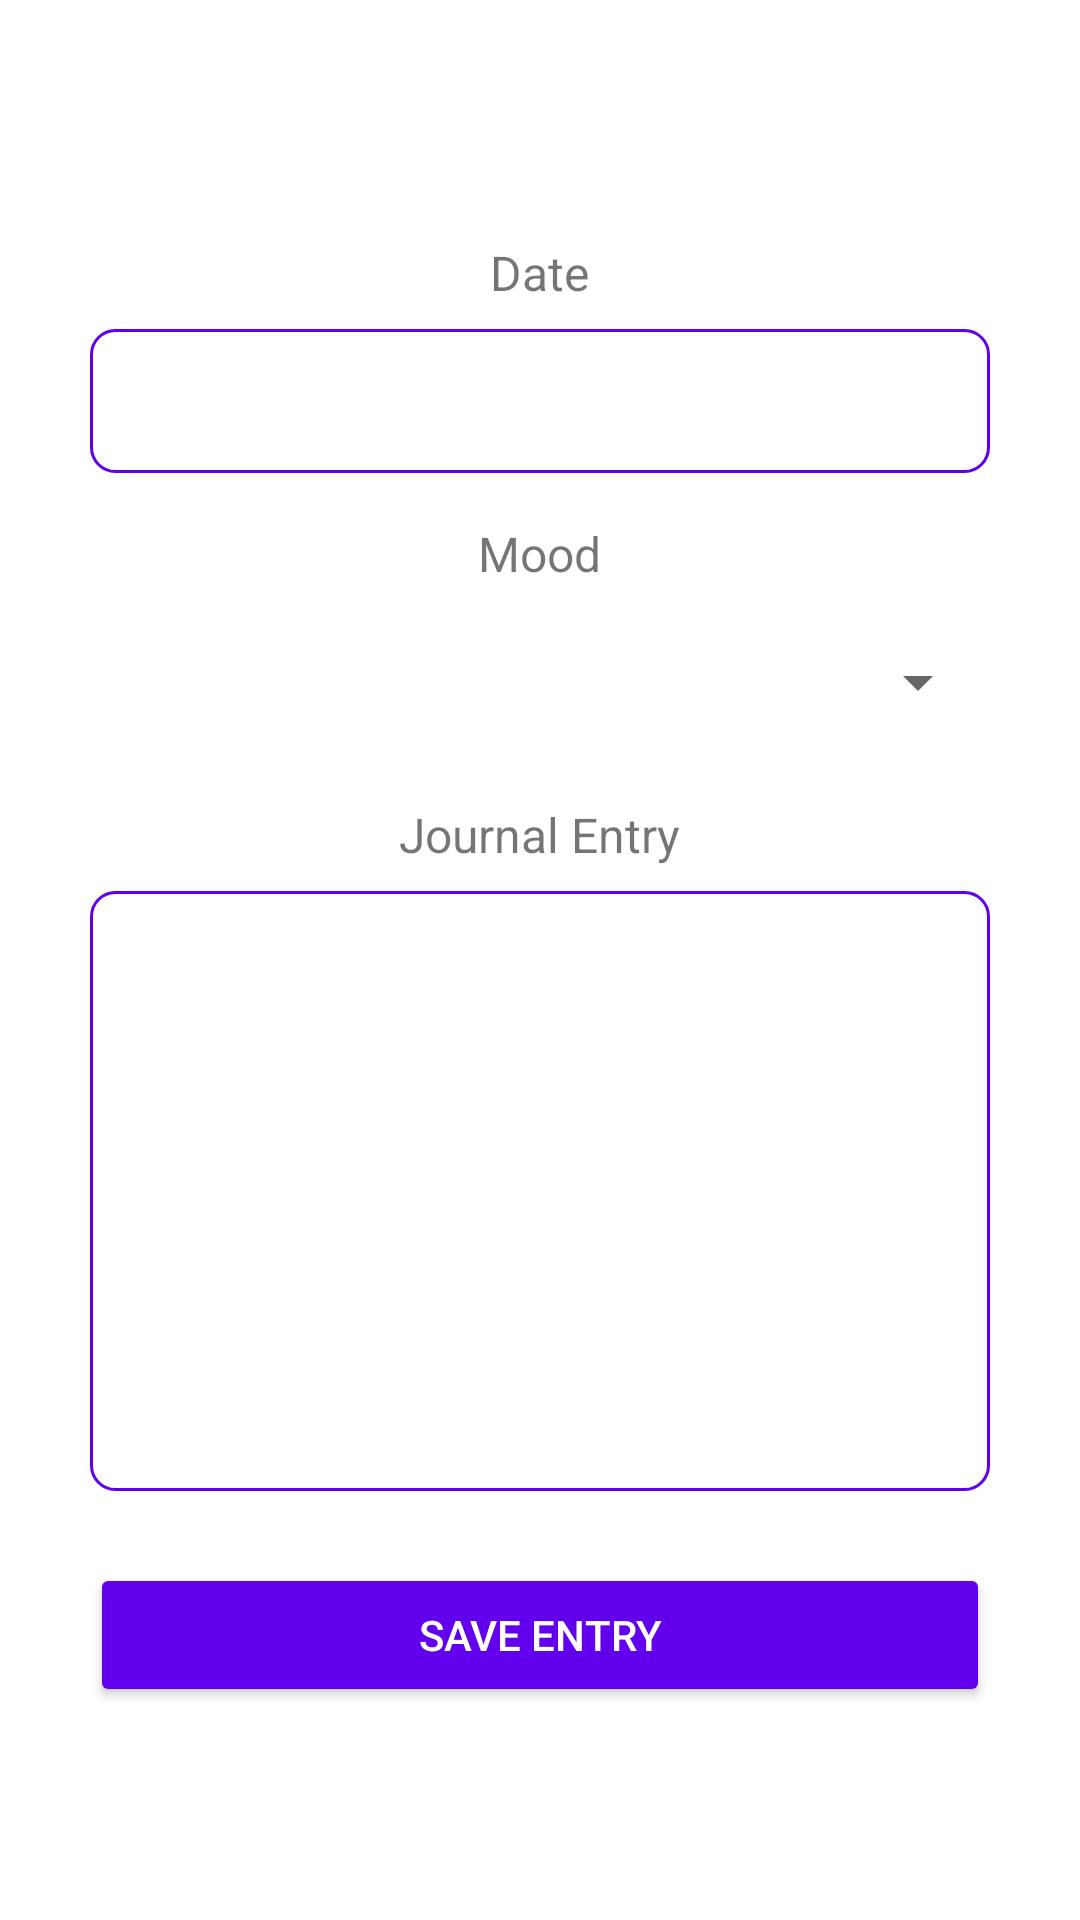

Android layout source for this screen:
<!-- AndroidManifest.xml: application theme Theme.DailyJournal -->
<!-- res/layout/activity_new_entry.xml -->
<?xml version="1.0" encoding="utf-8"?>
<RelativeLayout xmlns:android="http://schemas.android.com/apk/res/android"
    android:layout_width="match_parent"
    android:layout_height="match_parent"
    android:paddingTop="?attr/actionBarSize">

    <ScrollView
        android:layout_width="match_parent"
        android:layout_height="match_parent"
        android:fillViewport="true">

        <LinearLayout
            android:layout_width="match_parent"
            android:layout_height="wrap_content"
            android:orientation="vertical"
            android:layout_gravity="center"
            android:gravity="center_horizontal"
            android:padding="24dp">

            
            <TextView
                android:layout_width="wrap_content"
                android:layout_height="wrap_content"
                android:text="Date"
                android:textSize="16sp"
                android:layout_gravity="center_horizontal"/>

            <EditText
                android:id="@+id/etDate"
                android:layout_width="300dp"
                android:layout_height="48dp"
                android:layout_gravity="center_horizontal"
                android:layout_marginTop="8dp"
                android:layout_marginBottom="16dp"
                android:background="@drawable/edittext_background"
                android:focusable="false"
                android:inputType="none"/>

            
            <TextView
                android:layout_width="wrap_content"
                android:layout_height="wrap_content"
                android:text="Mood"
                android:textSize="16sp"
                android:layout_gravity="center_horizontal"/>

            <Spinner
                android:id="@+id/spinnerMood"
                android:layout_width="300dp"
                android:layout_height="48dp"
                android:layout_gravity="center_horizontal"
                android:layout_marginTop="8dp"
                android:layout_marginBottom="16dp"/>

            
            <TextView
                android:layout_width="wrap_content"
                android:layout_height="wrap_content"
                android:text="Journal Entry"
                android:textSize="16sp"
                android:layout_gravity="center_horizontal"/>

            <EditText
                android:id="@+id/etDescription"
                android:layout_width="300dp"
                android:layout_height="200dp"
                android:layout_gravity="center_horizontal"
                android:layout_marginTop="8dp"
                android:layout_marginBottom="24dp"
                android:background="@drawable/edittext_background"
                android:gravity="top"
                android:inputType="textMultiLine"
                android:padding="12dp"/>

            
            <Button
                android:layout_width="300dp"
                android:layout_height="48dp"
                android:layout_gravity="center_horizontal"
                android:backgroundTint="@color/purple_500"
                android:onClick="onSaveClick"
                android:text="SAVE ENTRY"
                android:textColor="@android:color/white"/>
        </LinearLayout>
    </ScrollView>
</RelativeLayout>
<!-- resources referenced by this layout -->
<resources>
  <color name="purple_500">#6200EE</color>
  <!-- drawable edittext_background (drawable) -->
  <?xml version="1.0" encoding="utf-8"?>
  <selector xmlns:android="http://schemas.android.com/apk/res/android">
      
      <item>
          <shape android:shape="rectangle">
              <solid android:color="#FFFFFF"/>
              <corners android:radius="8dp"/>
              <stroke android:width="1dp" android:color="#6200EE"/>
              <padding android:left="8dp" android:top="8dp" android:right="8dp" android:bottom="8dp"/>
          </shape>
      </item>
      
      <item android:state_focused="true">
          <shape android:shape="rectangle">
              <solid android:color="#FFFFFF"/>
              <corners android:radius="8dp"/>
              <stroke android:width="2dp" android:color="#3700B3"/>
              <padding android:left="8dp" android:top="8dp" android:right="8dp" android:bottom="8dp"/>
          </shape>
      </item>
  </selector>
  <style name="Theme.DailyJournal" parent="Theme.MaterialComponents.DayNight.DarkActionBar">
          
          <item name="colorPrimary">@color/purple_500</item>
          <item name="colorPrimaryVariant">@color/purple_700</item>
          <item name="colorOnPrimary">@color/white</item>
      </style>
  <color name="purple_700">#3700B3</color>
  <color name="white">#FFFFFF</color>
</resources>
